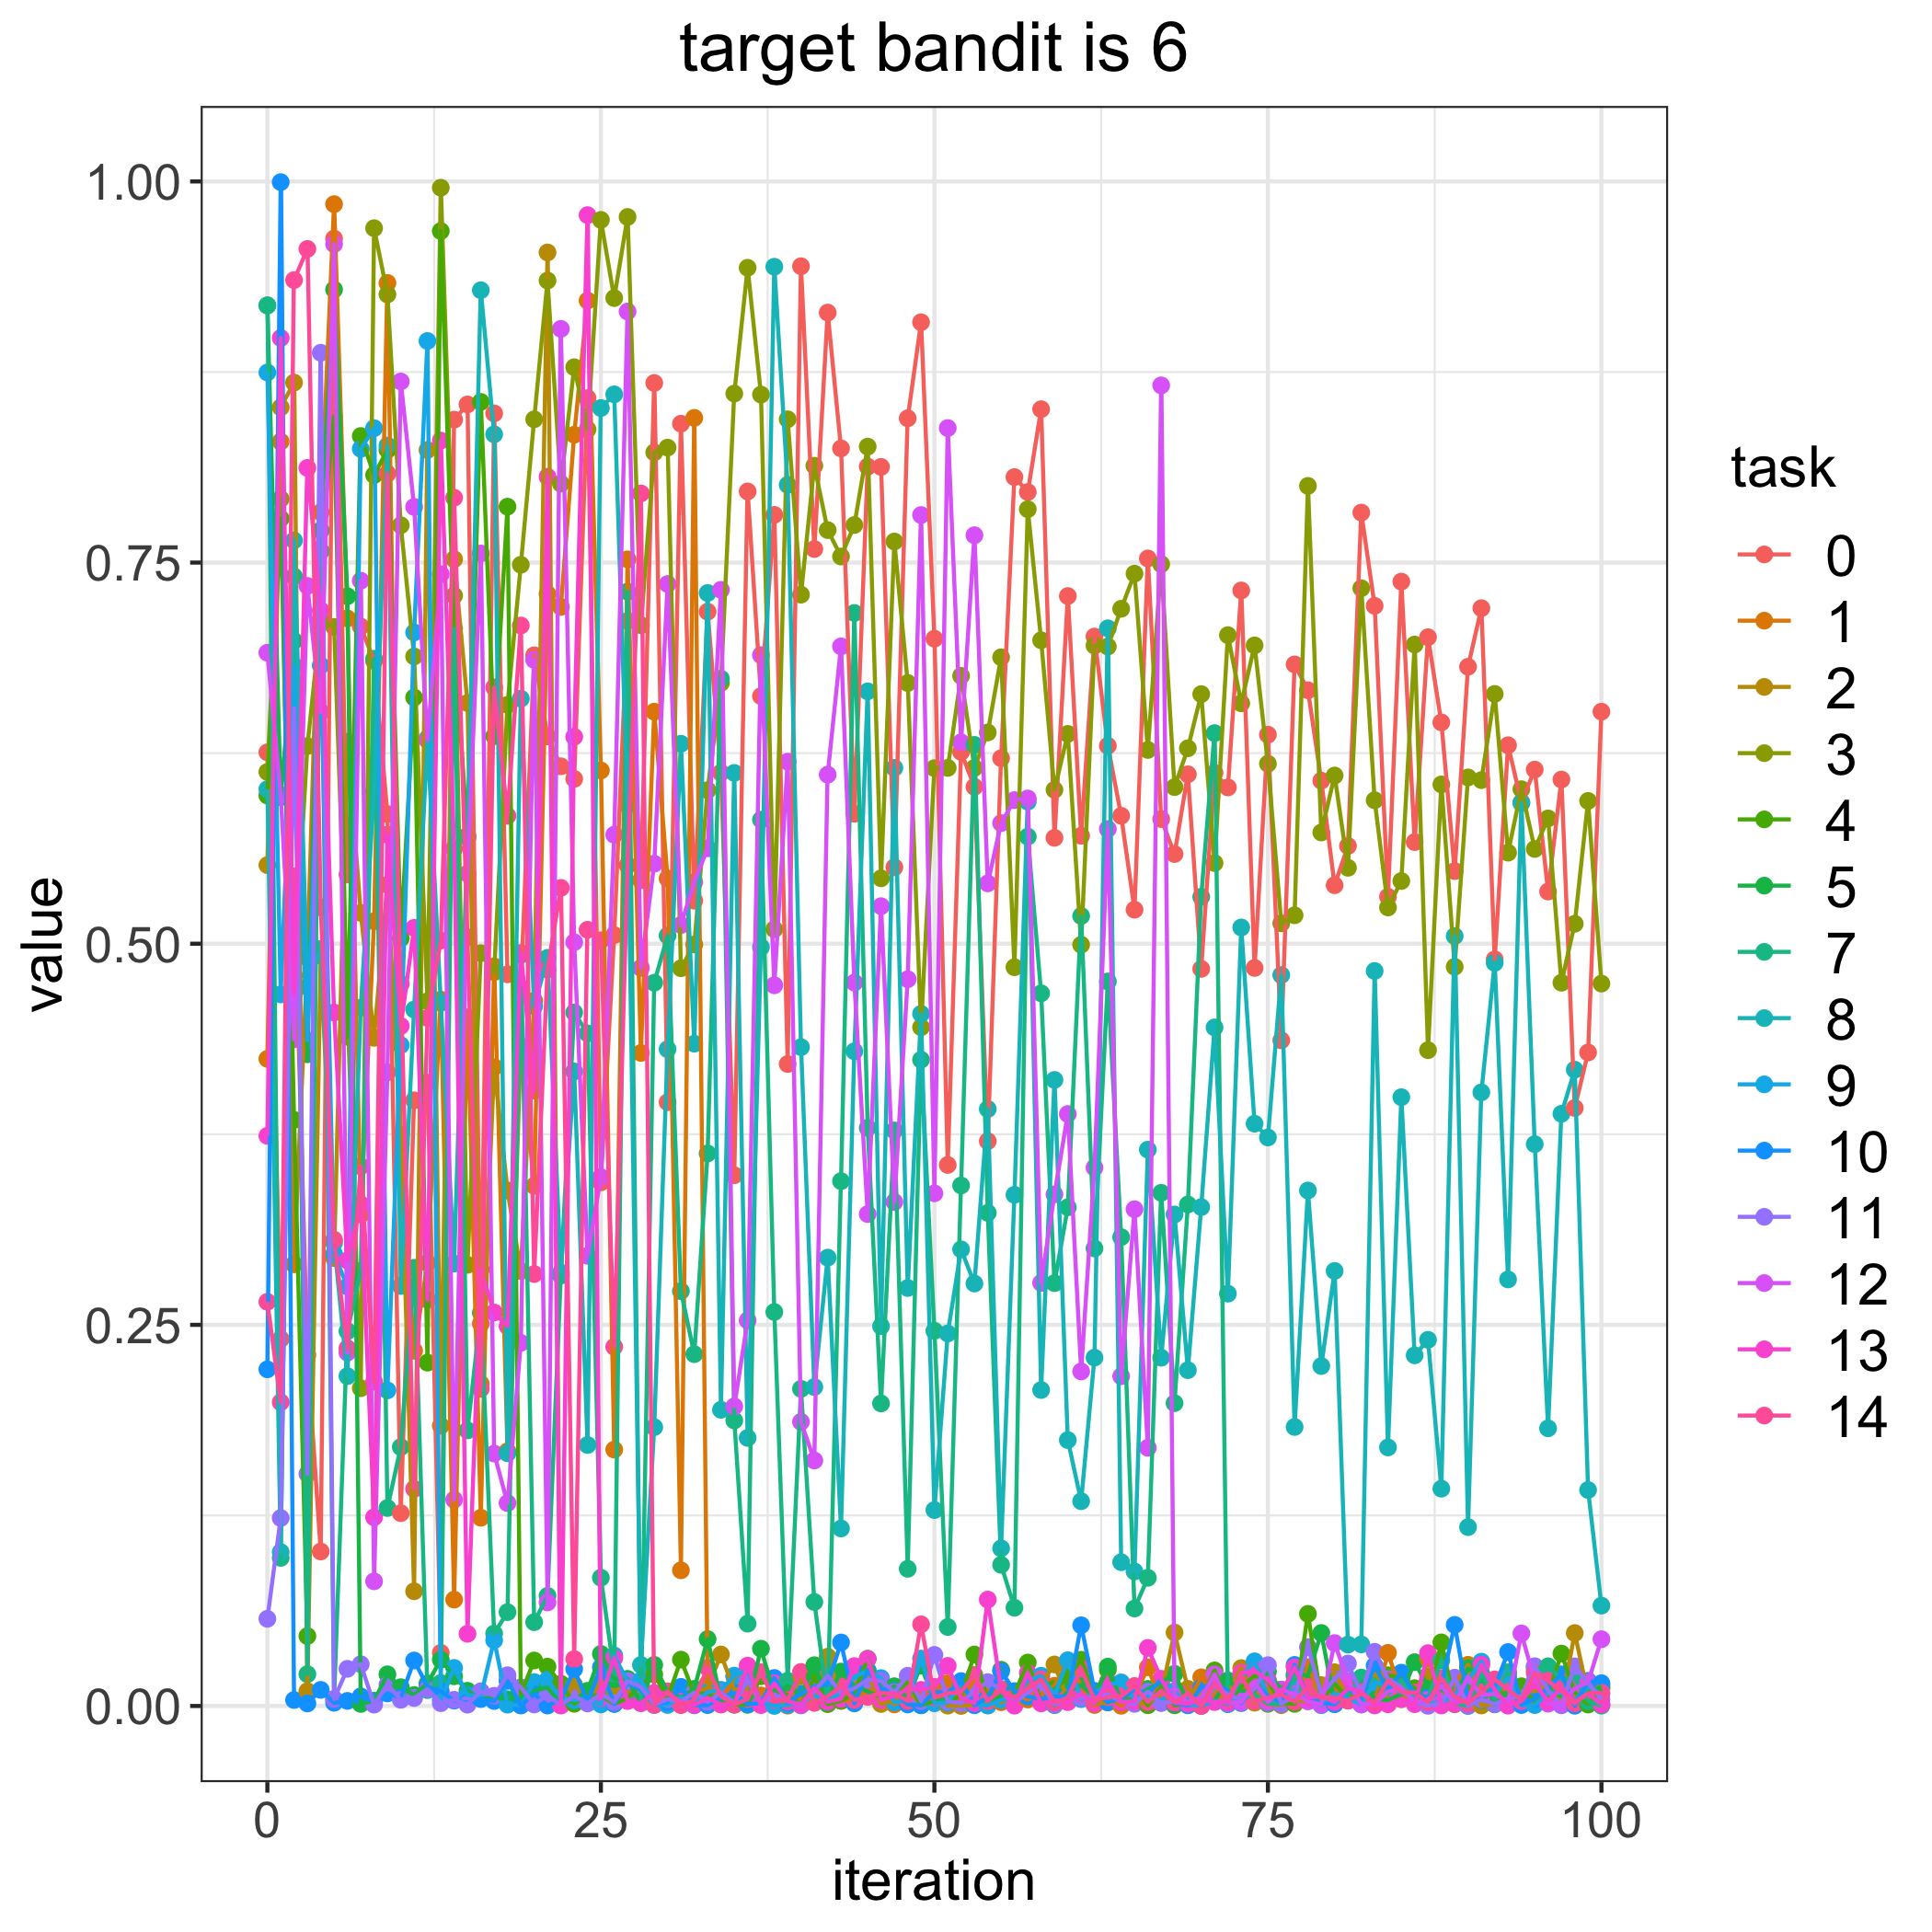

The table this chart was drawn from, first rows:
, 0.0, 1.0, 2.0, 3.0, 4.0, 5.0, 7.0, 8.0, 9.0, 10.0, 11.0, 12.0, 13.0, 14.0
0, 0.6255, 0.4245, 0.5516, 0.6127, 0.5972, 0.9186, 0.9187, 0.6014, 0.8747, 0.2208, 0.05719, 0.6909, 0.374, 0.2651
1, 0.2407, 0.8294, 0.8518, 0.7917, 0.7789, 0.5961, 0.09716, 0.1009, 0.4668, 0.9996, 0.1233, 0.5976, 0.8973, 0.1992
2, 0.5442, 0.2897, 0.8681, 0.4791, 0.3844, 0.6986, 0.7409, 0.7645, 0.6824, 0.003919, 0.6544, 0.4373, 0.4673, 0.9353
3, 0.2302, 0.4909, 0.009712, 0.6296, 0.04586, 0.4275, 0.02087, 0.4718, 0.4367, 0.001641, 0.1523, 0.7347, 0.8121, 0.9557
4, 0.1013, 0.7831, 0.4921, 0.7122, 0.7574, 0.7711, 0.7576, 0.4966, 0.6825, 0.01056, 0.8876, 0.652, 0.7186, 0.5238
5, 0.9625, 0.9851, 0.2938, 0.7078, 0.8457, 0.9291, 0.004605, 0.3039, 0.2965, 0.002104, 0.004491, 0.9589, 0.4549, 0.3058
6, 0.5454, 0.7134, 0.6324, 0.4582, 0.439, 0.7279, 0.2459, 0.2164, 0.2751, 0.003326, 0.02438, 0.2318, 0.2923, 0.2346
7, 0.708, 0.3223, 0.5202, 0.2084, 0.833, 0.001338, 0.2854, 0.458, 0.8246, 0.006321, 0.0274, 0.7381, 0.3291, 0.354
8, 0.6855, 0.5147, 0.4383, 0.9693, 0.8074, 0.003477, 0.6869, 0.6, 0.8382, 0.002874, 0.0008847, 0.08177, 0.1238, 0.2126
9, 0.585, 0.9334, 0.5387, 0.9259, 0.8239, 0.02077, 0.1299, 0.8268, 0.207, 0.008246, 0.01403, 0.4157, 0.5715, 0.8083
10, 0.1265, 0.3683, 0.3748, 0.7745, 0.5036, 0.01233, 0.1698, 0.2755, 0.4335, 0.005505, 0.004049, 0.8688, 0.446, 0.4736
11, 0.3973, 0.233, 0.07524, 0.6884, 0.6615, 0.007182, 0.2874, 0.4568, 0.7042, 0.02985, 0.005259, 0.7865, 0.5104, 0.1424
12, 0.4089, 0.2906, 0.8239, 0.4622, 0.2252, 0.01479, 0.01043, 0.6347, 0.8953, 0.0127, 0.01106, 0.6335, 0.2665, 0.4514
13, 0.03484, 0.4633, 0.1838, 0.9959, 0.9675, 0.03035, 0.01509, 0.4612, 0.004166, 0.009613, 0.001834, 0.7424, 0.83, 0.5021
14, 0.8437, 0.06976, 0.7522, 0.7283, 0.7017, 0.01947, 0.7067, 0.2902, 0.02496, 0.003512, 0.004041, 0.1353, 0.5623, 0.7925
15, 0.8537, 0.4517, 0.6579, 0.2894, 0.5708, 0.009985, 0.1808, 0.5695, 0.007062, 0.002103, 0.0008662, 0.5459, 0.04737, 0.5042
16, 0.2508, 0.1235, 0.2113, 0.4938, 0.8554, 0.004738, 0.2579, 0.9287, 0.006655, 0.004602, 0.009644, 0.756, 0.2863, 0.2081
17, 0.8479, 0.4852, 0.4191, 0.4813, 0.6361, 0.005855, 0.04749, 0.8342, 0.04313, 0.003261, 0.006678, 0.1656, 0.2581, 0.6681
18, 0.4799, 0.167, 0.3381, 0.6567, 0.7867, 0.004384, 0.06156, 0.1658, 0.0008655, 0.01644, 0.02016, 0.1331, 0.2491, 0.5839
19, 0.4712, 0.4328, 0.2853, 0.7486, 0.007786, 0.005317, 0.4927, 0.6608, 0.0003863, 0.0004224, 0.01217, 0.2382, 0.4939, 0.7087
20, 0.6892, 0.3411, 0.4626, 0.844, 0.02984, 0.01, 0.05498, 0.459, 0.01568, 0.007767, 0.000998, 0.6861, 0.4037, 0.2833
21, 0.636, 0.7294, 0.9534, 0.935, 0.02582, 0.01216, 0.07223, 0.4907, 0.01715, 0.0003013, 0.007024, 0.06793, 0.8063, 0.483
22, 0.6164, 0.7209, 0.0008745, 0.8018, 0.01459, 0.001102, 0.2823, 0.2842, 0.005351, 0.004132, 0.0004866, 0.9033, 0.0003227, 0.5366
23, 0.6081, 0.8339, 0.01381, 0.8782, 0.001445, 0.003639, 0.4549, 0.4162, 0.003798, 0.02426, 0.006603, 0.501, 0.6357, 0.03077
24, 0.8579, 0.9219, 0.003494, 0.8373, 0.007391, 0.009939, 0.4412, 0.1712, 0.005047, 0.002567, 0.001651, 0.2953, 0.9779, 0.5091
25, 0.3435, 0.6136, 0.0156, 0.9748, 0.00659, 0.03414, 0.08414, 0.8514, 0.001014, 0.02537, 0.007976, 0.3469, 0.005217, 0.5023
26, 0.5057, 0.1682, 0.008754, 0.9235, 0.001466, 0.01755, 0.0212, 0.8604, 0.03312, 0.001331, 0.00256, 0.5715, 0.03135, 0.2356
27, 0.7117, 0.7521, 0.009346, 0.9767, 0.005014, 0.01779, 0.731, 0.5909, 0.01604, 0.01509, 0.01631, 0.9147, 0.003226, 0.5514
28, 0.5416, 0.4284, 0.00667, 0.7089, 0.01406, 0.002, 0.004265, 0.02691, 0.01681, 0.01079, 0.0124, 0.4842, 0.001838, 0.7954
29, 0.8678, 0.6522, 0.001425, 0.8223, 0.02071, 0.02695, 0.4744, 0.1829, 0.0009673, 0.0006721, 0.0007285, 0.5525, 0.008522, 0.0008435
30, 0.396, 0.5427, 0.003449, 0.8254, 0.005158, 0.009161, 0.5053, 0.4308, 0.0006675, 0.002641, 0.004356, 0.7359, 0.008259, 0.009613
31, 0.8411, 0.08899, 0.005401, 0.4839, 0.0304, 0.00549, 0.2721, 0.6312, 0.005708, 0.01255, 0.002699, 0.5123, 0.002608, 0.000543
32, 0.5282, 0.8449, 0.008872, 0.4995, 0.007666, 0.01122, 0.2308, 0.4344, 0.002251, 0.0004632, 0.008853, 0.5404, 0.0006808, 0.003805
33, 0.7178, 0.01462, 0.0118, 0.6007, 0.008326, 0.04387, 0.3624, 0.7301, 0.009036, 0.000581, 0.00265, 0.5626, 0.005173, 0.02512
34, 0.6122, 0.0009793, 0.03377, 0.6711, 0.002498, 0.003737, 0.6739, 0.1943, 0.01059, 0.005476, 0.008624, 0.7321, 0.001052, 0.006356
35, 0.3481, 0.01923, 0.01028, 0.8609, 0.000816, 0.005674, 0.1873, 0.612, 0.01992, 0.008606, 0.002332, 0.1965, 0.00107, 0.0008996
36, 0.7967, 0.02359, 0.01331, 0.9434, 0.0008506, 0.0009013, 0.054, 0.1759, 0.02346, 0.001203, 0.01692, 0.2529, 0.02647, 0.004557
37, 0.6624, 0.006924, 0.002441, 0.8602, 0.01949, 0.03756, 0.5813, 0.4977, 0.002564, 0.001825, 0.001532, 0.6893, 0.0005704, 0.02216
38, 0.7813, 0.007802, 0.009339, 0.5095, 0.0108, 0.007208, 0.2584, 0.9441, 3.251586235940632e-05, 0.01838, 0.00772, 0.4727, 0.01492, 0.004055
39, 0.4211, 0.0002289, 0.001578, 0.844, 0.007208, 0.01314, 0.01653, 0.801, 0.0007058, 0.001984, 0.003119, 0.6194, 0.002927, 0.003985
40, 0.9444, 0.004936, 0.01953, 0.7289, 0.0007109, 0.007319, 0.208, 0.4321, 0.00201, 0.008047, 0.0003808, 0.1864, 0.001034, 0.02233
41, 0.7589, 0.002978, 0.004267, 0.8135, 0.01871, 0.02674, 0.06823, 0.2092, 0.006764, 0.01291, 0.009731, 0.161, 0.01178, 0.002027
42, 0.914, 0.006577, 0.03232, 0.7713, 0.001205, 0.005319, 0.002455, 0.2941, 0.003347, 0.01407, 0.01987, 0.6109, 0.00285, 0.006303
43, 0.8249, 0.003387, 0.005783, 0.754, 0.003411, 0.02257, 0.3443, 0.1164, 0.008593, 0.04167, 0.008298, 0.695, 0.004557, 0.01286
44, 0.5852, 0.0044, 0.01408, 0.7746, 0.008139, 0.01319, 0.7169, 0.4294, 0.01905, 0.001704, 0.01157, 0.4745, 0.02616, 0.003945
45, 0.813, 0.01018, 0.02093, 0.8261, 0.03106, 0.009415, 0.3793, 0.6655, 0.02312, 0.02315, 0.01724, 0.3227, 0.03077, 0.005946
46, 0.8128, 0.0101, 0.001301, 0.5429, 0.01183, 0.005899, 0.1984, 0.2491, 0.01826, 0.01131, 0.01654, 0.5246, 0.003985, 0.008546
47, 0.5501, 0.001051, 0.003387, 0.7638, 0.006781, 0.01294, 0.3775, 0.6153, 0.002385, 0.009612, 0.009071, 0.3306, 0.006635, 0.008059
48, 0.8446, 0.006182, 0.01114, 0.671, 0.01642, 0.005144, 0.08998, 0.2742, 0.003912, 0.0009799, 0.01984, 0.4767, 0.01106, 0.003226
49, 0.9077, 0.00821, 0.0008264, 0.4452, 0.000413, 0.02646, 0.4239, 0.454, 0.03111, 0.0005599, 0.003074, 0.7812, 0.01056, 0.05355
50, 0.7001, 0.01128, 0.008566, 0.6152, 0.003281, 0.002679, 0.2461, 0.1285, 0.001772, 0.009178, 0.03351, 0.3363, 0.01255, 0.00554
51, 0.3549, 0.01479, 0.0002159, 0.6153, 0.002345, 0.005049, 0.05182, 0.2444, 0.002193, 0.008715, 0.003006, 0.8382, 0.02632, 0.008351
52, 0.6258, 0.004041, 2.0784412027007916e-05, 0.6757, 0.006939, 0.014, 0.3414, 0.2995, 0.01557, 0.01631, 0.00182, 0.6321, 0.005201, 0.009276
53, 0.6029, 0.01696, 0.0007497, 0.6153, 0.03377, 0.002193, 0.6304, 0.2771, 0.001112, 0.0004805, 0.01007, 0.7679, 0.00187, 0.02036
54, 0.3705, 0.01006, 0.004787, 0.6386, 0.003438, 0.0004017, 0.3235, 0.3916, 0.000369, 0.005738, 0.01566, 0.5396, 0.0698, 0.003191
55, 0.6217, 0.002466, 0.00628, 0.6879, 0.02377, 0.007042, 0.0926, 0.1034, 0.004021, 0.02281, 0.01125, 0.5791, 0.01009, 0.01076
56, 0.8061, 0.007991, 0.004578, 0.4846, 0.008126, 0.007288, 0.06444, 0.3353, 0.005436, 0.009753, 0.001834, 0.5942, 0.0002117, 0.005599
57, 0.7963, 0.004251, 0.01329, 0.785, 0.02849, 0.009928, 0.5702, 0.5932, 0.01652, 0.006199, 0.009097, 0.5953, 0.02173, 0.01146
58, 0.8506, 0.007806, 0.01454, 0.699, 0.002807, 0.01955, 0.4675, 0.2073, 0.0198, 0.004528, 0.01408, 0.2775, 0.001687, 0.01751
59, 0.5695, 0.01326, 0.02723, 0.6009, 0.01123, 0.0005596, 0.2774, 0.4107, 0.007282, 0.006279, 0.0008912, 0.3356, 0.00308, 0.002346
... 41 more rows
